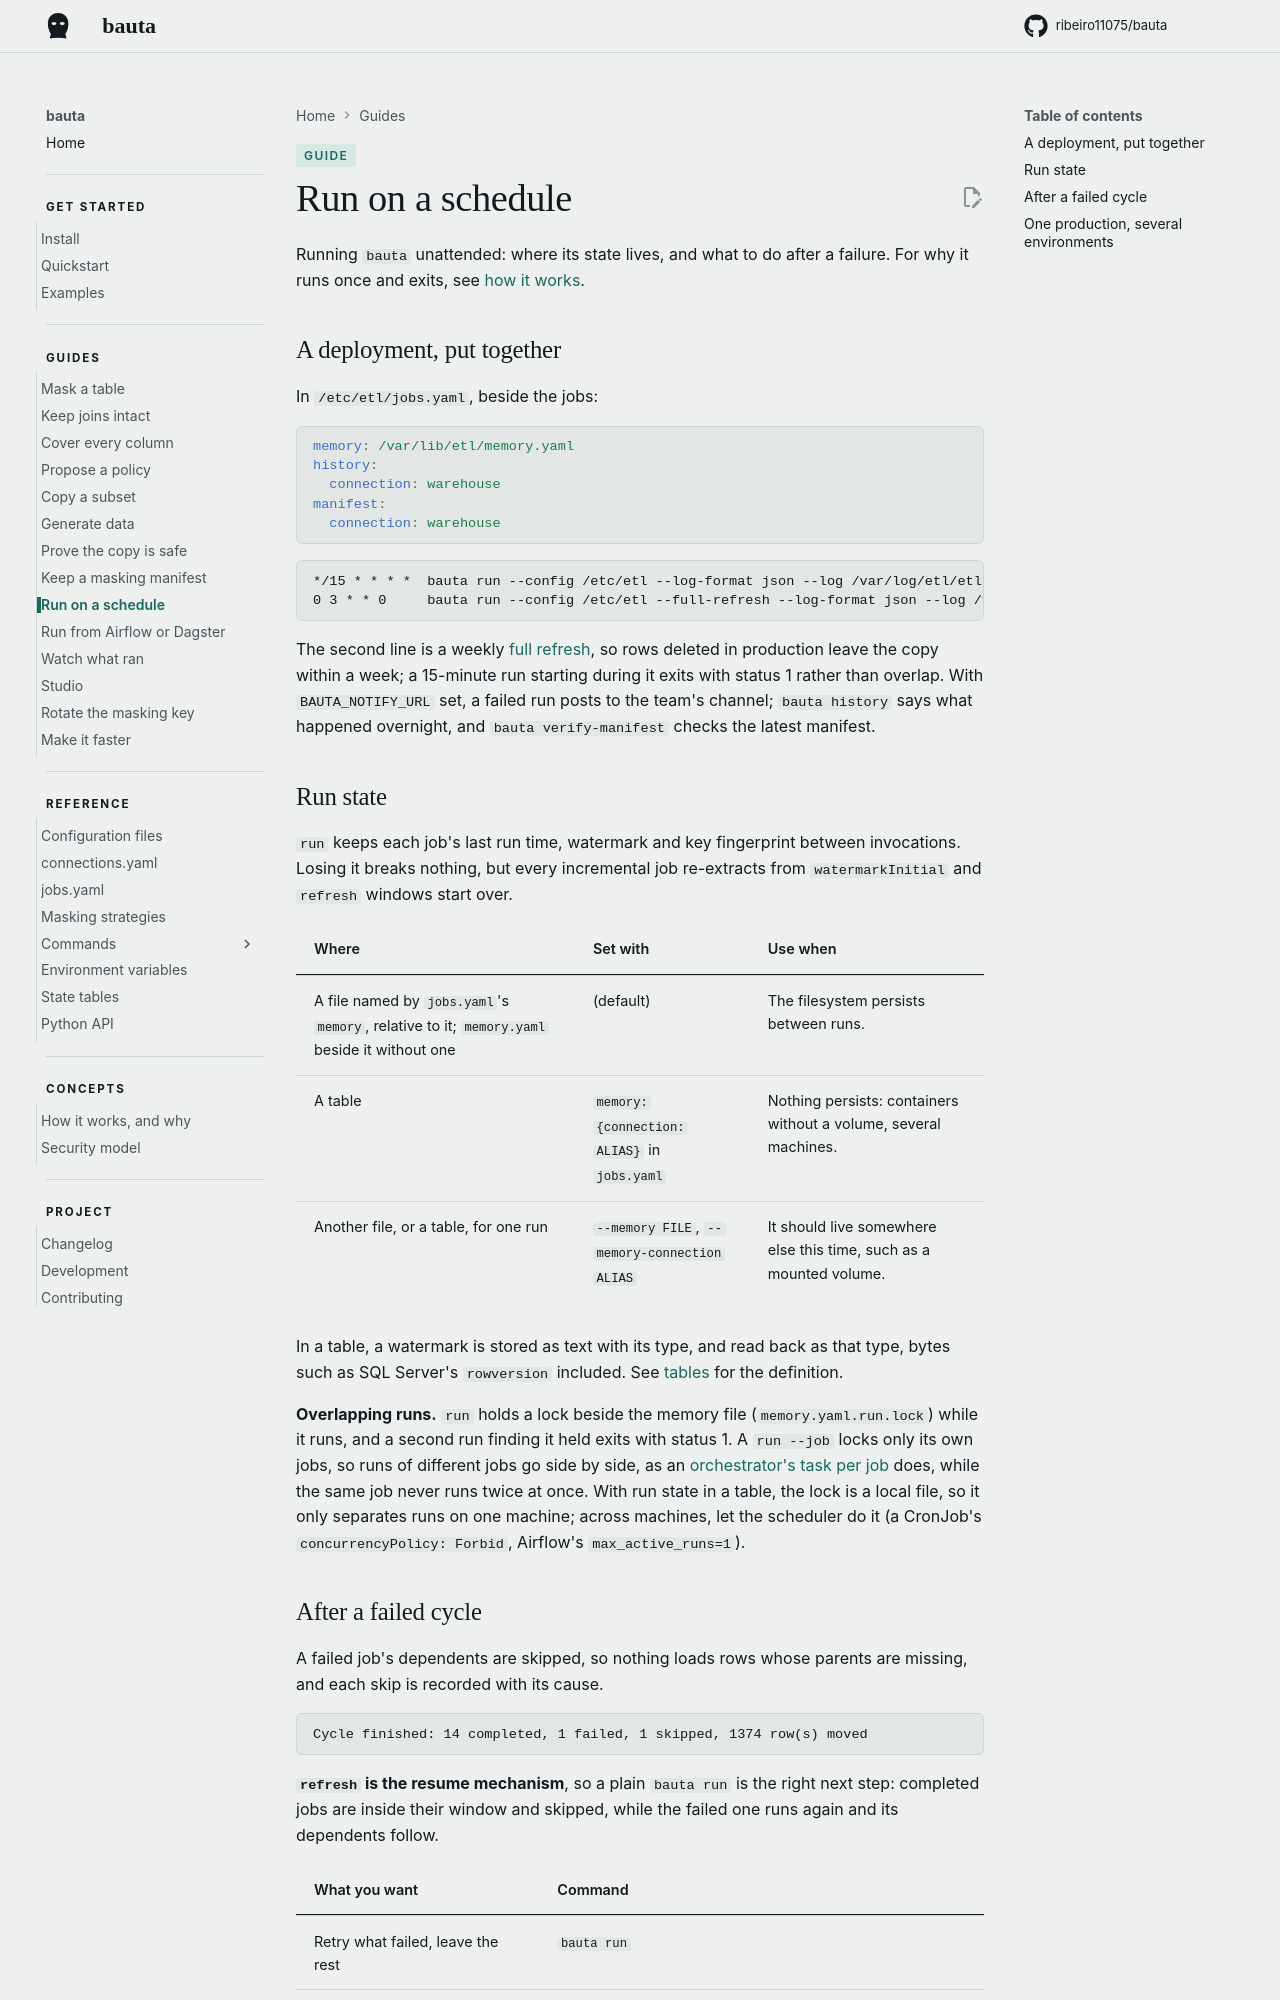

repository: ribeiro11075/bauta · page: 0.2.12/guides/run-on-a-schedule/index.html · generator: mkdocs

# Run on a schedule


Running `bauta` unattended: where its state lives, and what to do after a failure. For why it runs once and exits, see [how it works](../concepts/how-it-works.md).


## A deployment, put together

In `/etc/etl/jobs.yaml`, beside the jobs:

```yaml
memory: /var/lib/etl/memory.yaml
history:
  connection: warehouse
manifest:
  connection: warehouse
```

```cron
*/15 * * * *  bauta run --config /etc/etl --log-format json --log /var/log/etl/etl.log --quiet
0 3 * * 0     bauta run --config /etc/etl --full-refresh --log-format json --log /var/log/etl/etl.log --quiet
```

The second line is a weekly [full refresh](../concepts/how-it-works.md#deletes), so rows deleted in production leave the copy within a week; a 15-minute run starting during it exits with status 1 rather than overlap. With `BAUTA_NOTIFY_URL` set, a failed run posts to the team's channel; `bauta history` says what happened overnight, and `bauta verify-manifest` checks the latest manifest.


## Run state

`run` keeps each job's last run time, watermark and key fingerprint between invocations. Losing it breaks nothing, but every incremental job re-extracts from `watermarkInitial` and `refresh` windows start over.

| Where | Set with | Use when |
| --- | --- | --- |
| A file named by `jobs.yaml`'s `memory`, relative to it; `memory.yaml` beside it without one | (default) | The filesystem persists between runs. |
| A table | `memory: {connection: ALIAS}` in `jobs.yaml` | Nothing persists: containers without a volume, several machines. |
| Another file, or a table, for one run | `--memory FILE`, `--memory-connection ALIAS` | It should live somewhere else this time, such as a mounted volume. |

In a table, a watermark is stored as text with its type, and read back as that type, bytes such as SQL Server's `rowversion` included. See [tables](../reference/tables.md) for the definition.

**Overlapping runs.** `run` holds a lock beside the memory file (`memory.yaml.run.lock`) while it runs, and a second run finding it held exits with status 1. A `run --job` locks only its own jobs, so runs of different jobs go side by side, as an [orchestrator's task per job](run-from-an-orchestrator.md) does, while the same job never runs twice at once. With run state in a table, the lock is a local file, so it only separates runs on one machine; across machines, let the scheduler do it (a CronJob's `concurrencyPolicy: Forbid`, Airflow's `max_active_runs=1`).
